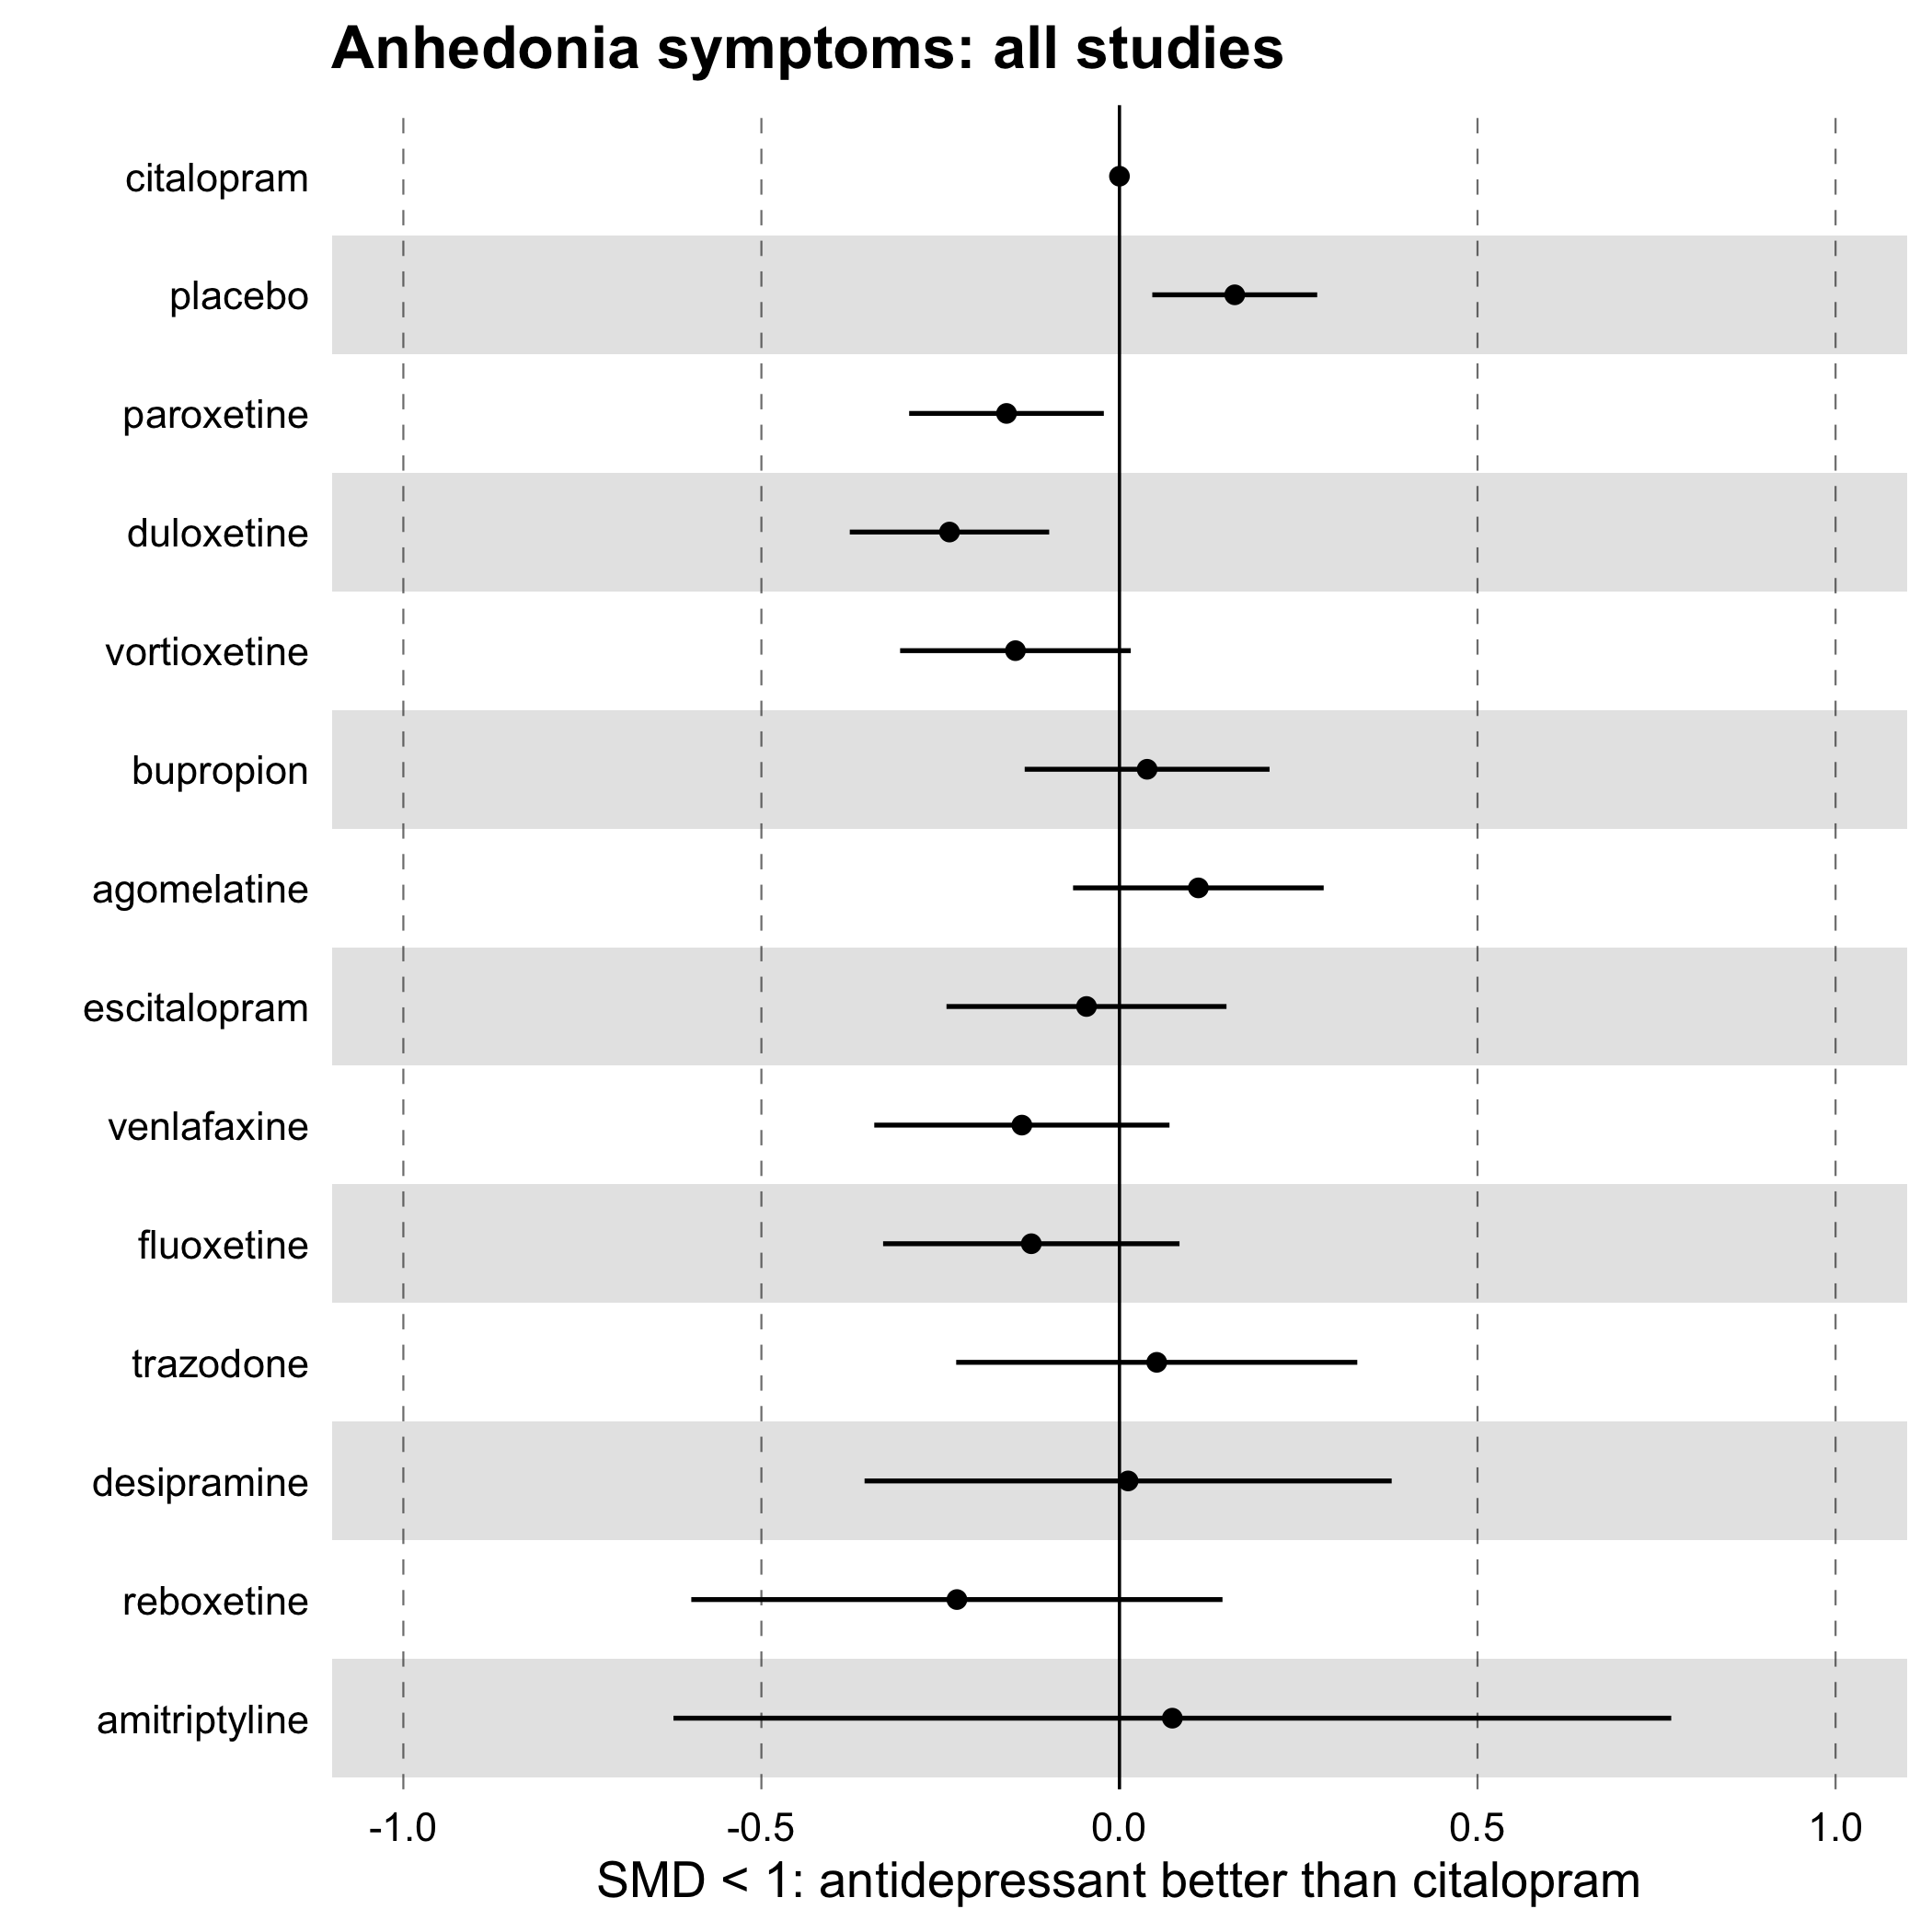

The file beside this chart, header and first rows:
, Group.1, TE, LCI, UCI, seTE
1, agomelatine, 0.1102, -0.06479, 0.2852, 0.08928
2, amitriptyline, 0.07385, -0.6228, 0.7705, 0.3554
3, bupropion, 0.03864, -0.1323, 0.2096, 0.08723
4, citalopram, 0, 0, 0, 0
5, desipramine, 0.01209, -0.3559, 0.3801, 0.1878
6, duloxetine, -0.2373, -0.3766, -0.09811, 0.07104
7, escitalopram, -0.04603, -0.2415, 0.1495, 0.09975
8, fluoxetine, -0.1231, -0.3301, 0.08385, 0.1056
9, paroxetine, -0.1577, -0.2937, -0.02182, 0.06935
10, placebo, 0.161, 0.04587, 0.2761, 0.05874
11, reboxetine, -0.227, -0.5979, 0.1439, 0.1892
12, trazodone, 0.05206, -0.228, 0.3321, 0.1429
13, venlafaxine, -0.1363, -0.3424, 0.06986, 0.1052
14, vortioxetine, -0.1452, -0.3063, 0.01582, 0.08217
